Run: headless pygame with SDL's dummy video driver; simulated clock (each Clock.tick advances the game by its frame time, no real sleeping); random seed 0; keys injected as events and as key.get_pressed() state; no mouse input.
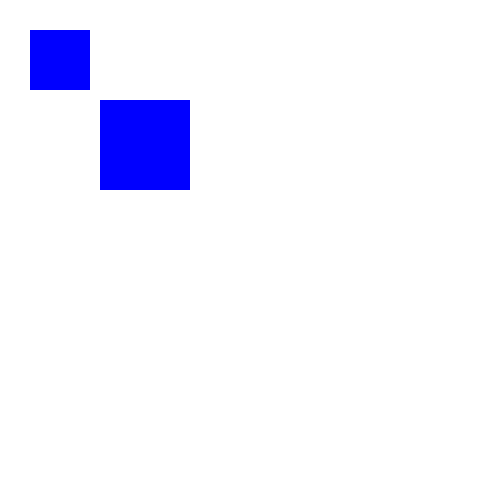
Frame 1 of 4 · flips 1–60 · no input
Frame 2 of 4 · flips 61–180 · tapped SPACE, RETURN · held RIGHT (→), D · screen unchanged from frame 1, image omitted
Frame 3 of 4 · flips 181–300 · held DOWN (↓), S · screen unchanged from frame 2, image omitted
Frame 4 of 4 · flips 301–420 · held LEFT (←), A, UP (↑), W · screen unchanged from frame 3, image omitted

The pygame program that drew these frames:

import pygame 

pygame.init() 

color = (255,255,255) 
rect_color = (255,0,0) 

# CREATING CANVAS 
canvas = pygame.display.set_mode((500, 500)) 
  
# TITLE OF CANVAS 
pygame.display.set_caption("The Scrummest Tanker") 
exit = False

while not exit: 
	canvas.fill(color) 
	for event in pygame.event.get(): 
		if event.type == pygame.QUIT: 
			exit = True

	pygame.draw.rect(canvas, rect_color, 
					pygame.Rect(30,30,60,60))
	rect_color = (0,0,255) 
	pygame.draw.rect(canvas, rect_color, 
					pygame.Rect(100,100,90,90))
	pygame.display.update() 

    
